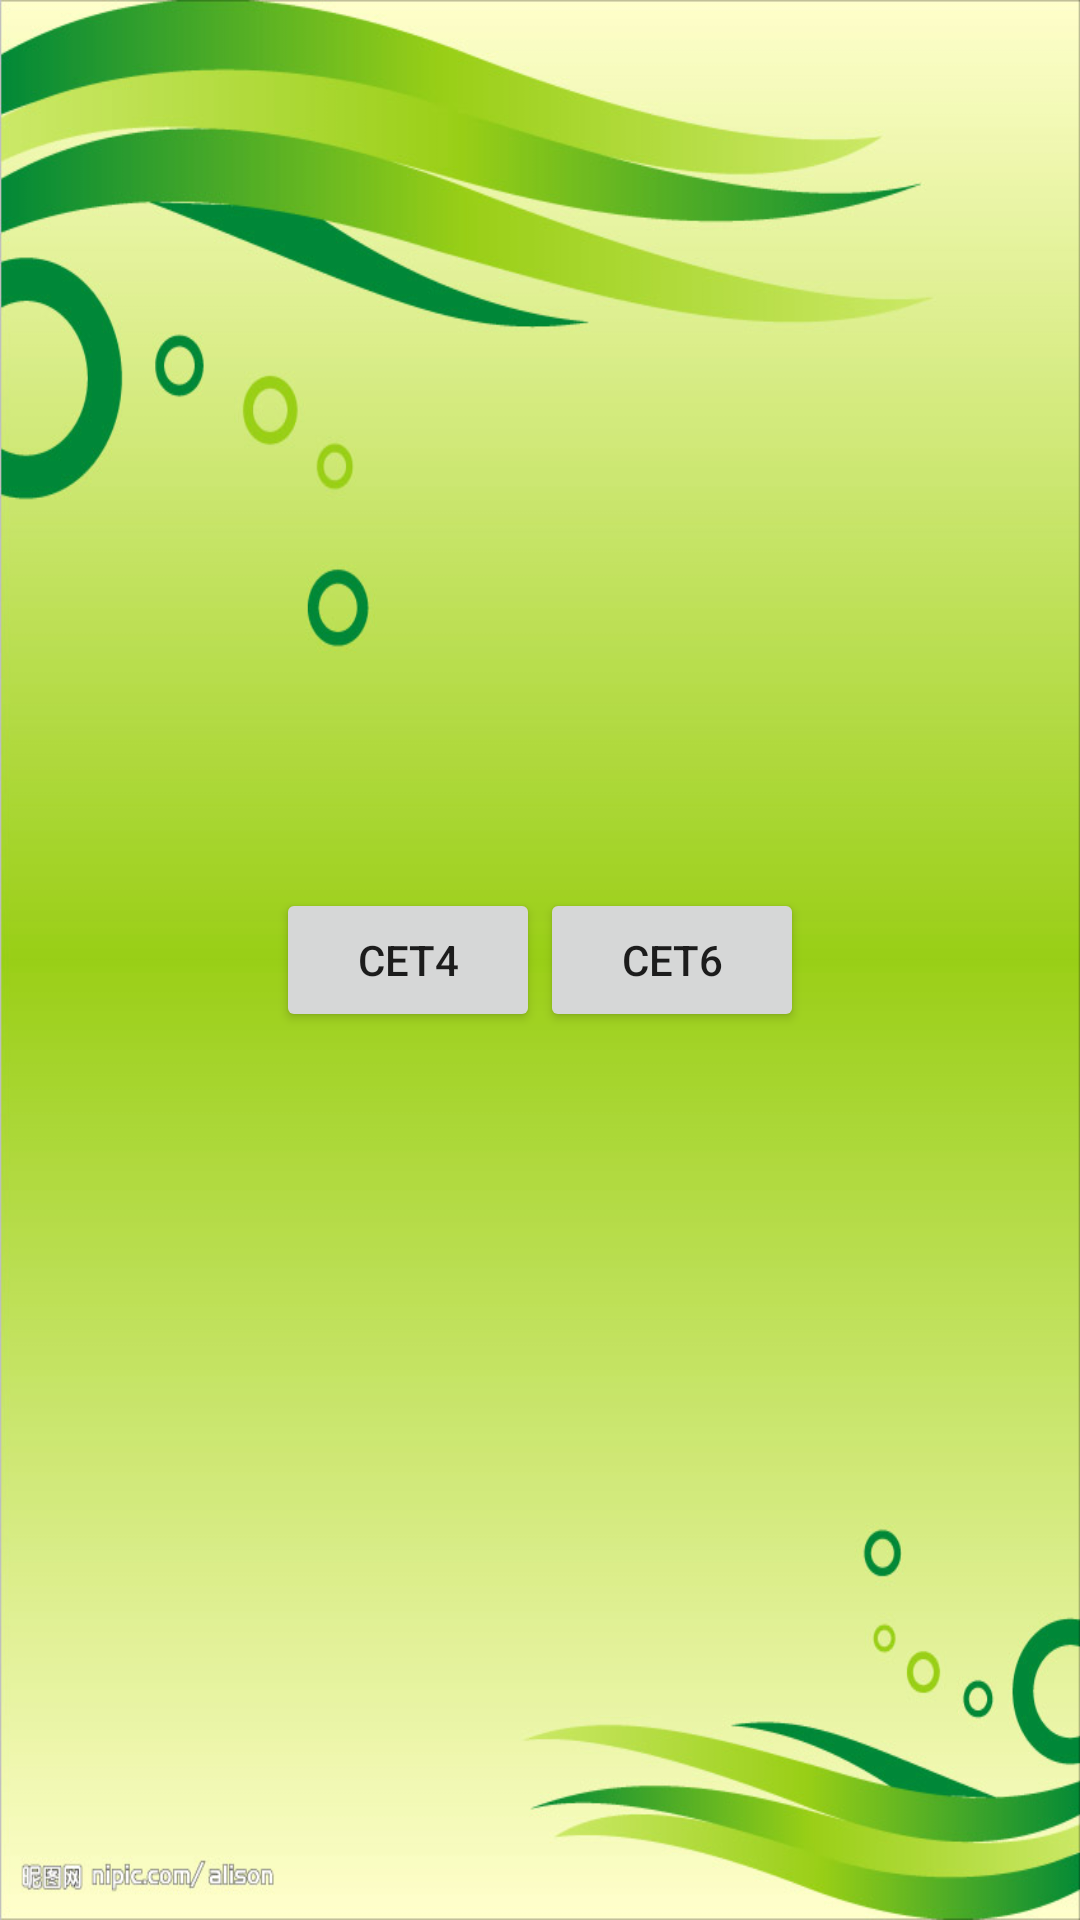

Reconstruct the res/layout file that produces this screen, plus the resources it refers to.
<!-- AndroidManifest.xml: application theme Theme.WordOcean -->
<!-- res/layout/activity_main.xml -->
<?xml version="1.0" encoding="utf-8"?>
<LinearLayout xmlns:android="http://schemas.android.com/apk/res/android"
    android:orientation="horizontal"
    android:gravity="center"
    android:layout_width="match_parent"
    android:layout_height="match_parent"
    android:background="@drawable/background">

    <Button
        android:id="@+id/cet4"
        android:layout_width="wrap_content"
        android:layout_height="wrap_content"
        android:text="CET4"/>

    <Button
        android:id="@+id/cet6"
        android:layout_width="wrap_content"
        android:layout_height="wrap_content"
        android:text="CET6"/>


</LinearLayout>
<!-- resources referenced by this layout -->
<resources>
  <!-- drawable background: jpg bitmap (drawable, 70229 bytes) -->
  <style name="Theme.WordOcean" parent="Theme.MaterialComponents.DayNight.NoActionBar">
          
          <item name="colorPrimary">@color/purple_500</item>
          <item name="colorPrimaryVariant">@color/purple_700</item>
          <item name="colorOnPrimary">@color/white</item>
          
          <item name="colorSecondary">@color/teal_200</item>
          <item name="colorSecondaryVariant">@color/teal_700</item>
          <item name="colorOnSecondary">@color/black</item>
          
          <item name="android:statusBarColor" tools:targetApi="l">?attr/colorPrimaryVariant</item>
          
      </style>
  <!-- not gathered from this repository: default colours our renderer supplied (Android Studio template values) -->
  <color name="purple_500">#FF6200EE</color>
  <color name="purple_700">#FF3700B3</color>
  <color name="teal_200">#FF03DAC5</color>
  <color name="teal_700">#FF018786</color>
  <color name="black">#FF000000</color>
  <color name="white">#FFFFFFFF</color>
</resources>
